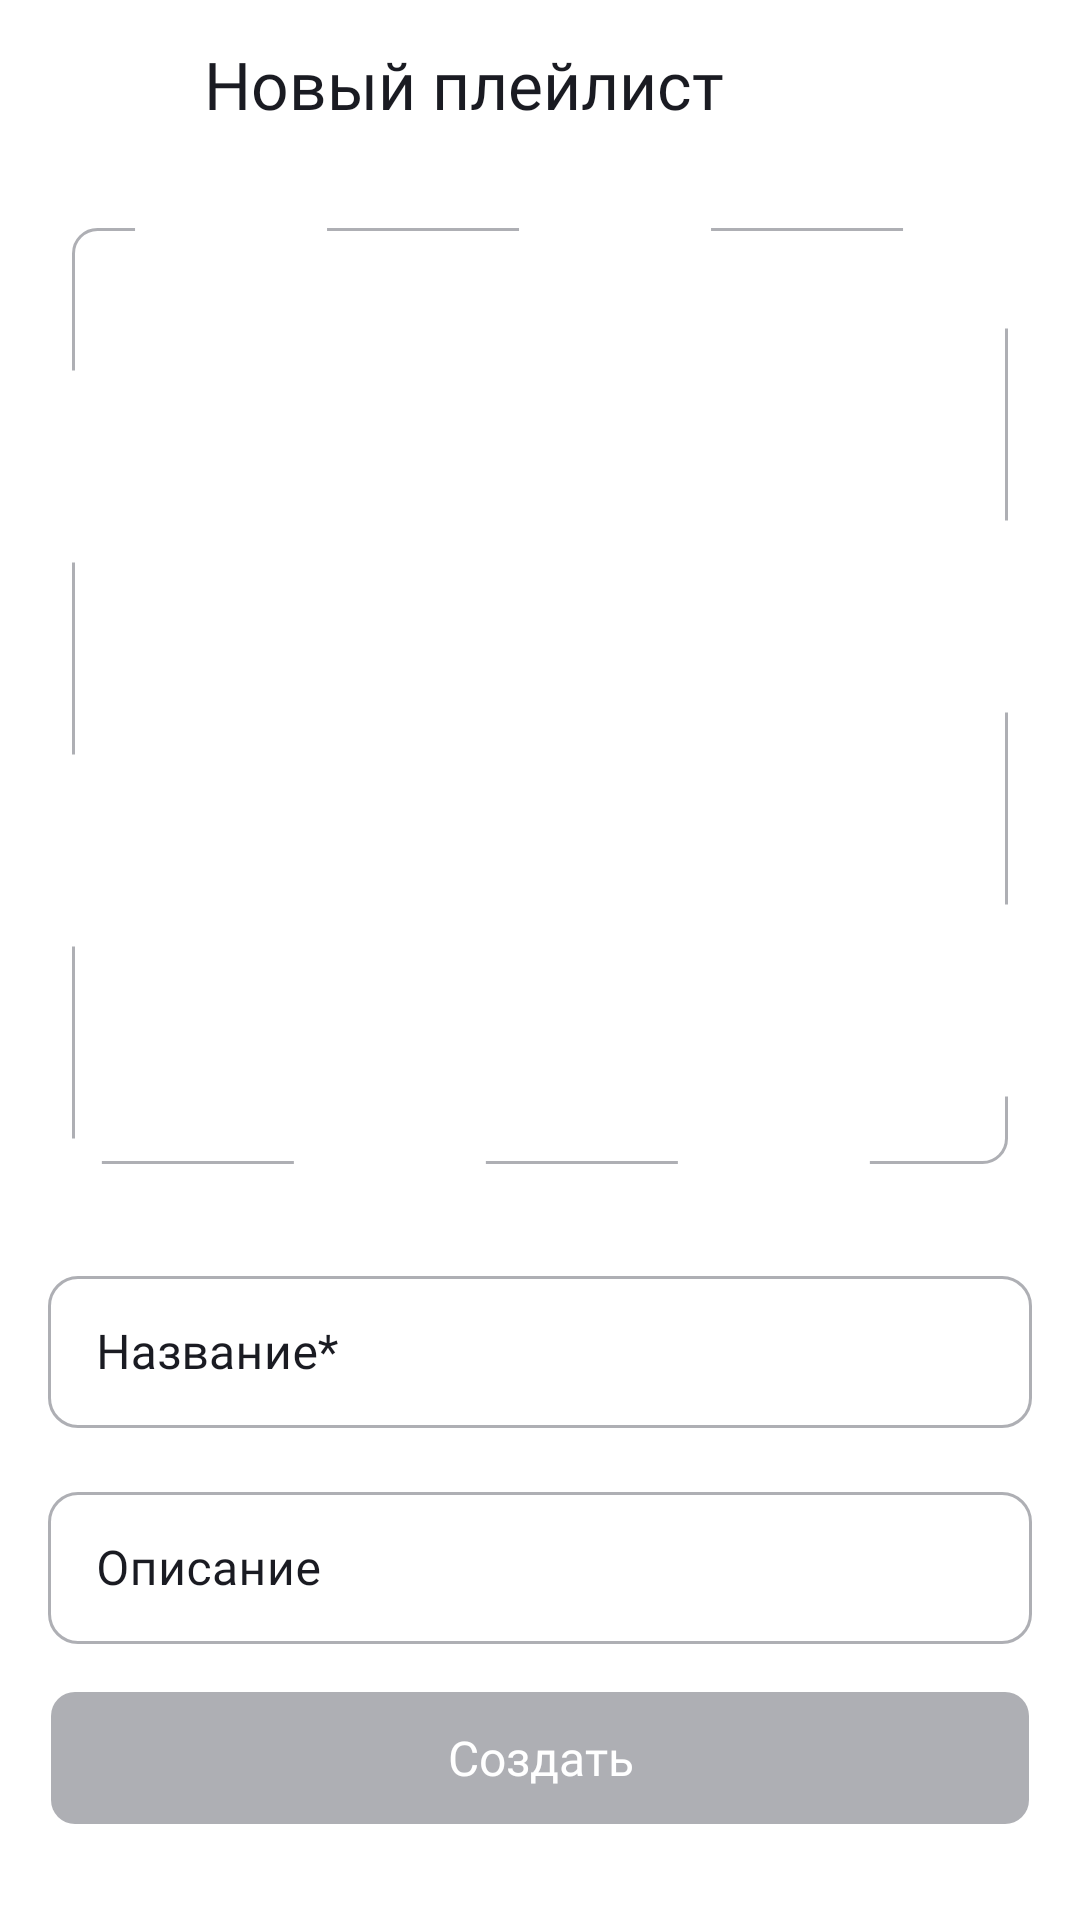

Android layout source for this screen:
<!-- AndroidManifest.xml: application theme Theme.MaterialComponents.DayNight.NoActionBar -->
<!-- res/layout/fragment_create_playlist.xml -->
<?xml version="1.0" encoding="utf-8"?>
<androidx.constraintlayout.widget.ConstraintLayout xmlns:android="http://schemas.android.com/apk/res/android"
    xmlns:app="http://schemas.android.com/apk/res-auto"
    xmlns:tools="http://schemas.android.com/tools"
    android:layout_width="match_parent"
    android:layout_height="match_parent"
    android:background="@color/white"
    tools:context=".media.ui.playlists.create_playlist.CreatePlaylistFragment">


    <ImageButton
        android:id="@+id/back_button"
        android:layout_width="48dp"
        android:layout_height="48dp"
        android:layout_marginVertical="4dp"
        android:layout_marginStart="4dp"
        android:backgroundTint="@color/white"
        android:src="@drawable/back_button_48"
        app:layout_constraintStart_toStartOf="parent"
        app:layout_constraintTop_toTopOf="parent"
        app:tint="@color/search_error_text" />

    <TextView
        android:id="@+id/top_tab"
        android:layout_width="wrap_content"
        android:layout_height="48dp"
        android:layout_marginVertical="4dp"
        android:background="@color/white"
        android:fontFamily="@font/ys_display_medium"
        android:gravity="center"
        android:paddingStart="16dp"
        android:text="Новый плейлист"
        android:textColor="@color/settings_text_black"
        android:textFontWeight="500"
        android:textSize="@dimen/main_buttons_text"
        app:layout_constraintBottom_toTopOf="@id/top_tab"
        app:layout_constraintStart_toEndOf="@id/back_button"
        app:layout_constraintTop_toTopOf="parent" />

    <androidx.appcompat.widget.AppCompatImageView
        android:id="@+id/cover"
        android:layout_width="match_parent"
        android:layout_height="0dp"
        android:layout_marginHorizontal="24dp"
        android:layout_marginTop="24dp"
        android:background="@drawable/album_cover_shape"
        android:scaleType="centerInside"
        android:src="@drawable/add_photo"
        app:layout_constraintDimensionRatio="1:1"
        app:layout_constraintStart_toStartOf="parent"
        app:layout_constraintEnd_toEndOf="parent"
        app:layout_constraintTop_toBottomOf="@id/top_tab" />

    <com.google.android.material.textfield.TextInputLayout
        android:id="@+id/et_name"
        android:layout_width="0dp"
        android:layout_height="56dp"
        style="@style/AddPlaylistInputEditTextStyle"
        android:hint="Название*"
        android:layout_marginHorizontal="16dp"
        android:layout_marginTop="32dp"
        app:layout_constraintTop_toBottomOf="@id/cover"
        app:layout_constraintStart_toStartOf="parent"
        app:layout_constraintEnd_toEndOf="parent"
        app:hintEnabled="true"
        app:hintTextColor="@color/blue_loading"
        android:textColorHint="@color/settings_text_black"
        app:boxStrokeColor="@color/color_selector"
        app:boxStrokeWidth="1dp"
        app:boxStrokeWidthFocused="1dp">

        <com.google.android.material.textfield.TextInputEditText
            android:id="@+id/et_name_text"
            android:layout_width="match_parent"
            android:layout_height="match_parent"
            android:fontFamily="@font/ys_display_regular"
            android:textAllCaps="false"
            android:textSize="16sp"
            android:layout_marginTop="0dp" />

    </com.google.android.material.textfield.TextInputLayout>


    <com.google.android.material.textfield.TextInputLayout
        android:id="@+id/et_description"
        android:layout_width="0dp"
        android:layout_height="56dp"
        style="@style/AddPlaylistInputEditTextStyle"
        android:hint="Описание"
        android:layout_marginHorizontal="16dp"
        android:layout_marginTop="16dp"
        app:layout_constraintTop_toBottomOf="@id/et_name"
        app:layout_constraintStart_toStartOf="parent"
        app:layout_constraintEnd_toEndOf="parent"
        app:hintEnabled="true"
        app:hintTextColor="@color/blue_loading"
        android:textColorHint="@color/settings_text_black"
        app:expandedHintEnabled="true"
        app:boxStrokeColor="@color/color_selector"
        app:boxStrokeWidth="1dp"
        app:boxStrokeWidthFocused="1dp">

        <com.google.android.material.textfield.TextInputEditText
            android:id="@+id/et_description_text"
            android:layout_width="match_parent"
            android:layout_height="match_parent"
            android:fontFamily="@font/ys_display_regular"
            android:textAllCaps="false"
            android:textSize="16sp"
            android:layout_marginTop="0dp" />

    </com.google.android.material.textfield.TextInputLayout>

    <androidx.appcompat.widget.AppCompatButton
        android:id="@+id/save_button"
        android:layout_width="0dp"
        android:layout_height="44dp"
        android:layout_marginHorizontal="17dp"
        android:layout_marginBottom="32dp"
        android:background="@drawable/selector_create_playlist"
        android:enabled="false"
        android:fontFamily="@font/ys_display_medium"
        android:text="Создать"
        android:textAllCaps="false"
        android:textColor="@color/white_head"
        android:textFontWeight="500"
        android:textSize="16sp"
        app:layout_constraintBottom_toBottomOf="parent"
        app:layout_constraintEnd_toEndOf="parent"
        app:layout_constraintStart_toStartOf="parent" />


</androidx.constraintlayout.widget.ConstraintLayout>
<!-- resources referenced by this layout -->
<resources>
  <color name="blue_loading">#3772E7</color>
  <color name="search_error_text">#1A1B22</color>
  <color name="settings_text_black">#1A1B22</color>
  <color name="white">#FFFFFFFF</color>
  <color name="white_head">#FFFFFFFF</color>
  <dimen name="main_buttons_text">22sp</dimen>
  <!-- drawable album_cover_shape (drawable) -->
  <?xml version="1.0" encoding="utf-8"?>
  <shape xmlns:android="http://schemas.android.com/apk/res/android"
      android:shape="rectangle">
  
      <corners
          android:radius="8dp" />
  
      <stroke
          android:width="1dp"
          android:color="#AEAFB4"
          android:dashWidth="64dp"
          android:dashGap="64dp" />
  
  </shape>
  <!-- drawable selector_create_playlist (drawable) -->
  <?xml version="1.0" encoding="utf-8"?>
  <selector xmlns:android="http://schemas.android.com/apk/res/android">
      <item
          android:state_enabled="true">
          <shape >
              <corners android:radius="8dp" />
              <solid android:color="#3772E7" />
          </shape>
      </item>
  
      <item
          android:state_enabled="false">
          <shape>
              <corners android:radius="8dp" />
              <solid android:color="#AEAFB4" />
          </shape>
      </item>
  
  </selector>
  <style name="AddPlaylistInputEditTextStyle" parent="@style/Widget.MaterialComponents.TextInputLayout.OutlinedBox">
          <item name="boxCollapsedPaddingTop">0dp</item>
          <item name="boxCornerRadiusBottomEnd">10dp</item>
          <item name="boxCornerRadiusBottomStart">10dp</item>
          <item name="boxCornerRadiusTopEnd">10dp</item>
          <item name="boxCornerRadiusTopStart">10dp</item>
      </style>
</resources>
